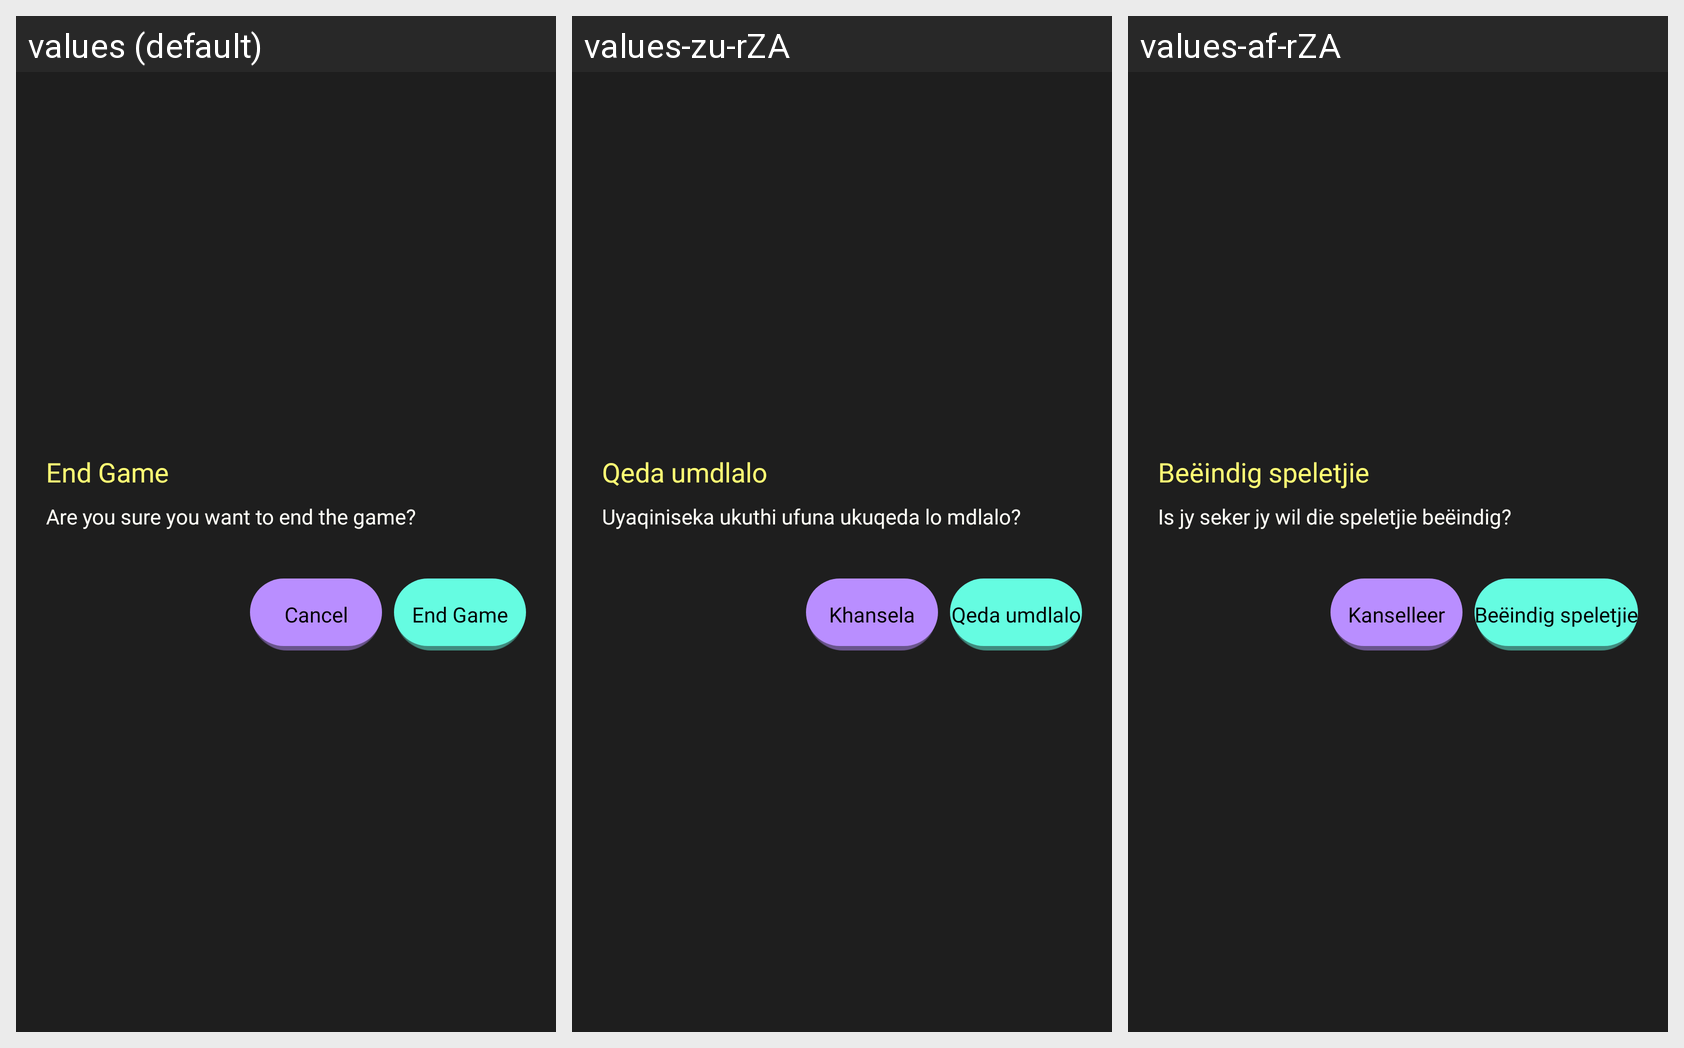

Here is an Android app screen in its default locale and in the app's own translations. Write out the translated-string differences for the strings that appear on this screen.
Android screen res/layout/dialog_end_game.xml rendered under 3 locales, left to right: values (default), values-zu-rZA, values-af-rZA. Device: Nexus 5 (rendered at 1080×1920; each locale shown at half size, 540×960, under a caption strip naming it); theme Theme.Phuza.
Strings drawn on this screen, with the default value and each locale's value (text and hints the layout hard-codes, and strings that could not be matched under every locale, appear in the picture but are not listed):

end_game
  values: End Game
  values-zu-rZA: Qeda umdlalo
  values-af-rZA: Beëindig speletjie

are_you_sure_you_want_to_finish_this_pub_golf_game
  values: Are you sure you want to end the game?
  values-zu-rZA: Uyaqiniseka ukuthi ufuna ukuqeda lo mdlalo?
  values-af-rZA: Is jy seker jy wil die speletjie beëindig?

cancel
  values: Cancel
  values-zu-rZA: Khansela
  values-af-rZA: Kanselleer
